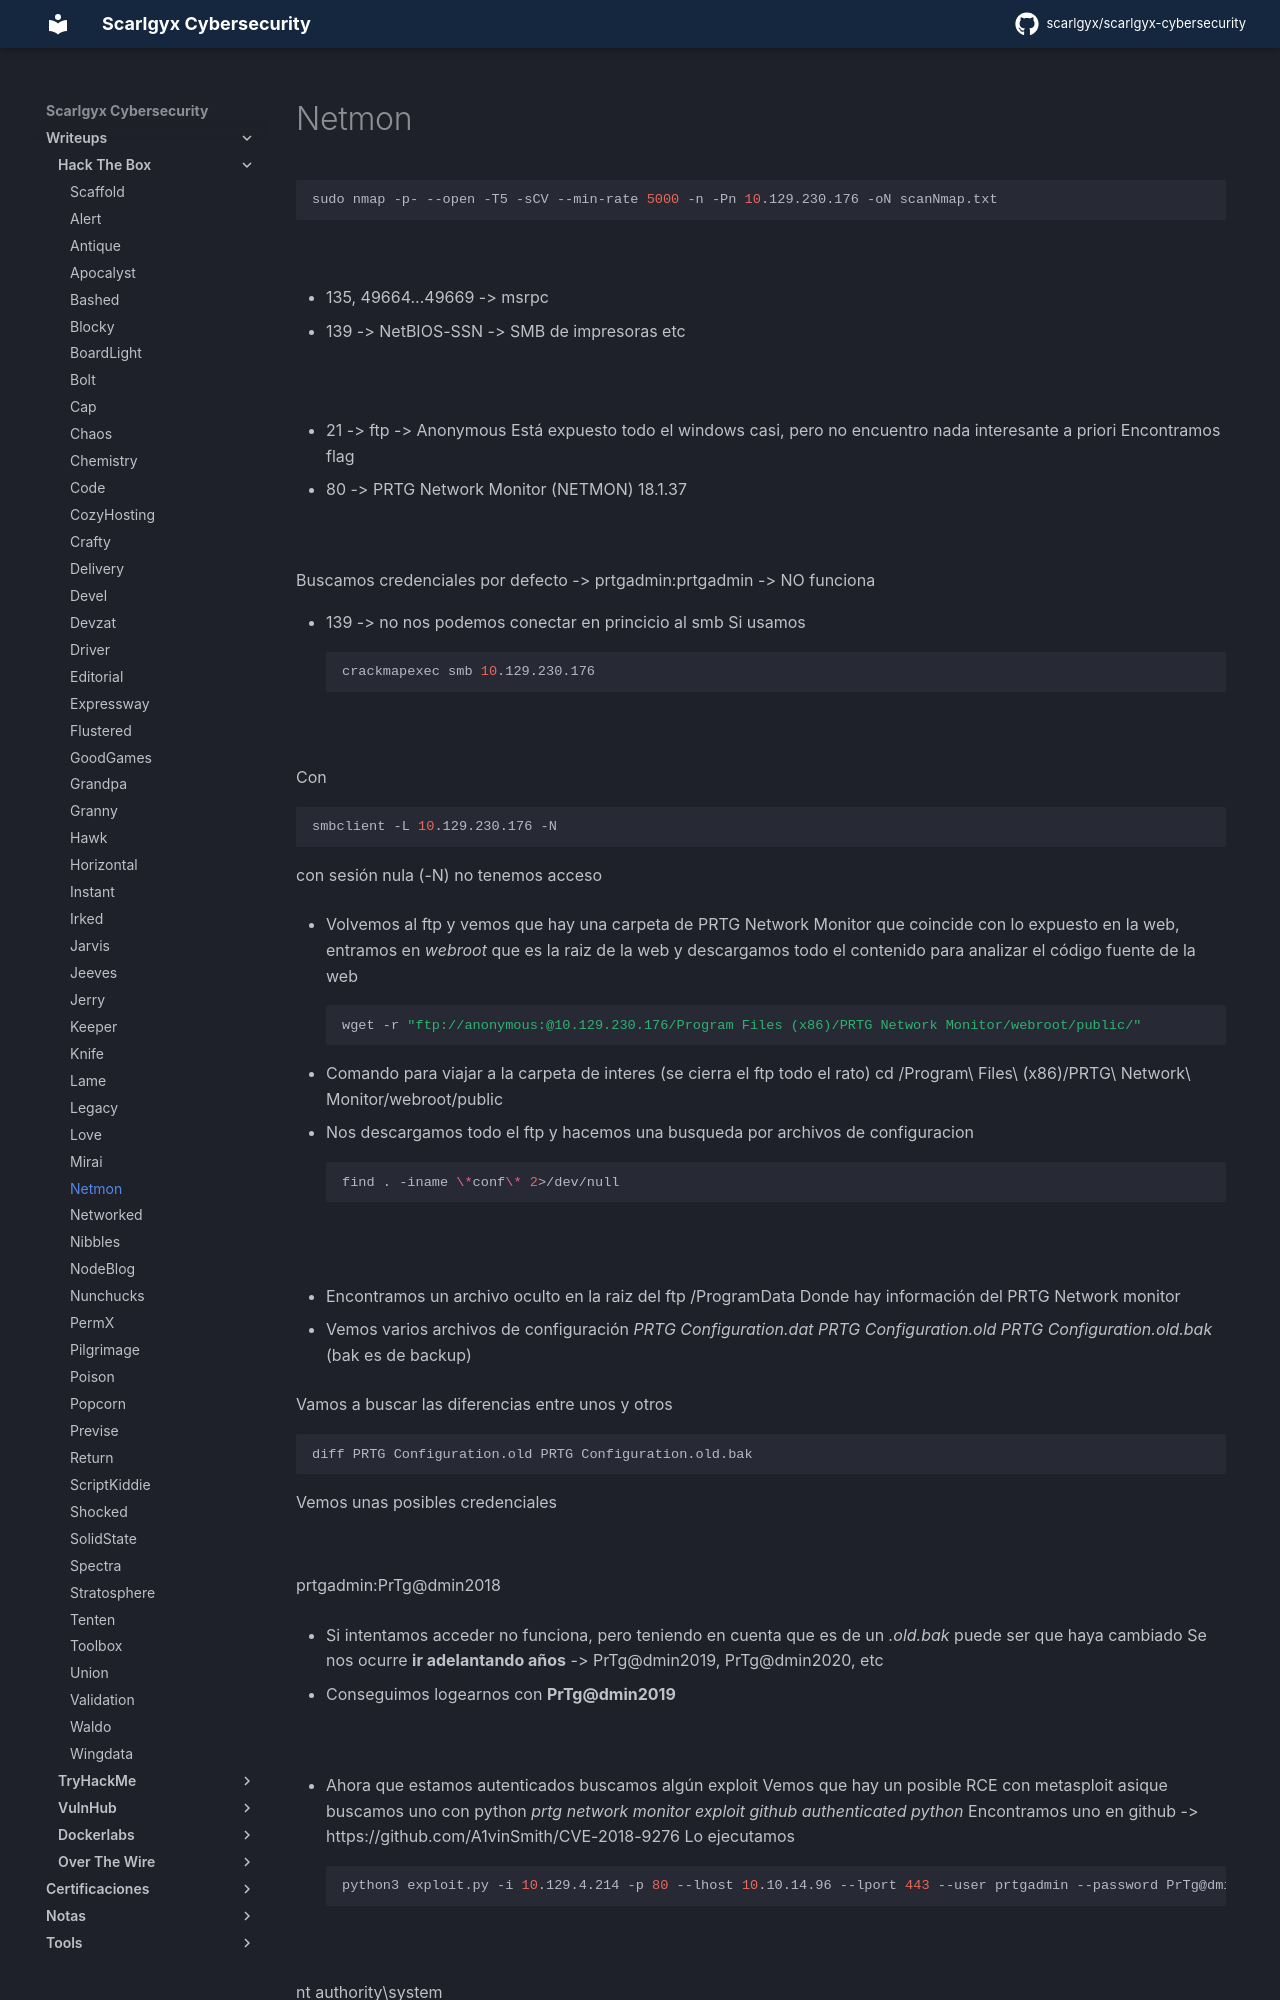

repository: scarlgyx/scarlgyx-cybersecurity · page: writeups/hackthebox/netmon/index.html · generator: mkdocs

# Netmon

```bash
sudo nmap -p- --open -T5 -sCV --min-rate 5000 -n -Pn 10.129.230.176 -oN scanNmap.txt
```

![](../../assets/img/Pasted_image_20260525172409.png)

- 135, 49664...49669 -> msrpc

- 139 -> NetBIOS-SSN -> SMB de impresoras etc

![](../../assets/img/Pasted_image_20260525173727.png)

- 21 -> ftp -> Anonymous
Está expuesto todo el windows casi, pero no encuentro nada interesante a priori
Encontramos flag

- 80 -> PRTG Network Monitor (NETMON) 18.1.37

![](../../assets/img/Pasted_image_20260525180125.png)

Buscamos credenciales por defecto -> prtgadmin:prtgadmin -> NO funciona

- 139 -> no nos podemos conectar en princicio al smb
Si usamos
```bash
crackmapexec smb 10.129.230.176
```

![](../../assets/img/Pasted_image_20260526122716.png)

Con
```bash
smbclient -L 10.129.230.176 -N
```

con sesión nula (-N) no tenemos acceso

- Volvemos al ftp y vemos que hay una carpeta de PRTG Network Monitor que coincide con lo expuesto en la web, entramos en *webroot* que es la raiz de la web y descargamos todo el contenido para analizar el código fuente de la web
```bash
wget -r "ftp://anonymous:@10.129.230.176/Program Files (x86)/PRTG Network Monitor/webroot/public/"
```

- Comando para viajar a la  carpeta de interes (se cierra el ftp todo el rato)
cd /Program\ Files\ (x86)/PRTG\ Network\ Monitor/webroot/public

- Nos descargamos todo el ftp y hacemos una busqueda por archivos de configuracion
```bash
find . -iname \*conf\* 2>/dev/null
```

![](../../assets/img/Pasted_image_20260525192243.png)

- Encontramos un archivo oculto en la raiz del ftp
/ProgramData
Donde hay información del PRTG Network monitor

- Vemos varios archivos de configuración
*PRTG Configuration.dat*
*PRTG Configuration.old*
*PRTG Configuration.old.bak* (bak es de backup)

Vamos a buscar las diferencias entre unos y otros
```bash
diff PRTG Configuration.old PRTG Configuration.old.bak
```

Vemos unas posibles credenciales

![](../../assets/img/Pasted_image_20260526130458.png)

prtgadmin:PrTg@dmin2018

- Si intentamos acceder no funciona, pero teniendo en cuenta que es de un *.old.bak* puede ser que haya cambiado
Se nos ocurre **ir adelantando años** -> PrTg@dmin2019, PrTg@dmin2020, etc

- Conseguimos logearnos con **PrTg@dmin2019**

![](../../assets/img/Pasted_image_20260526131048.png)
